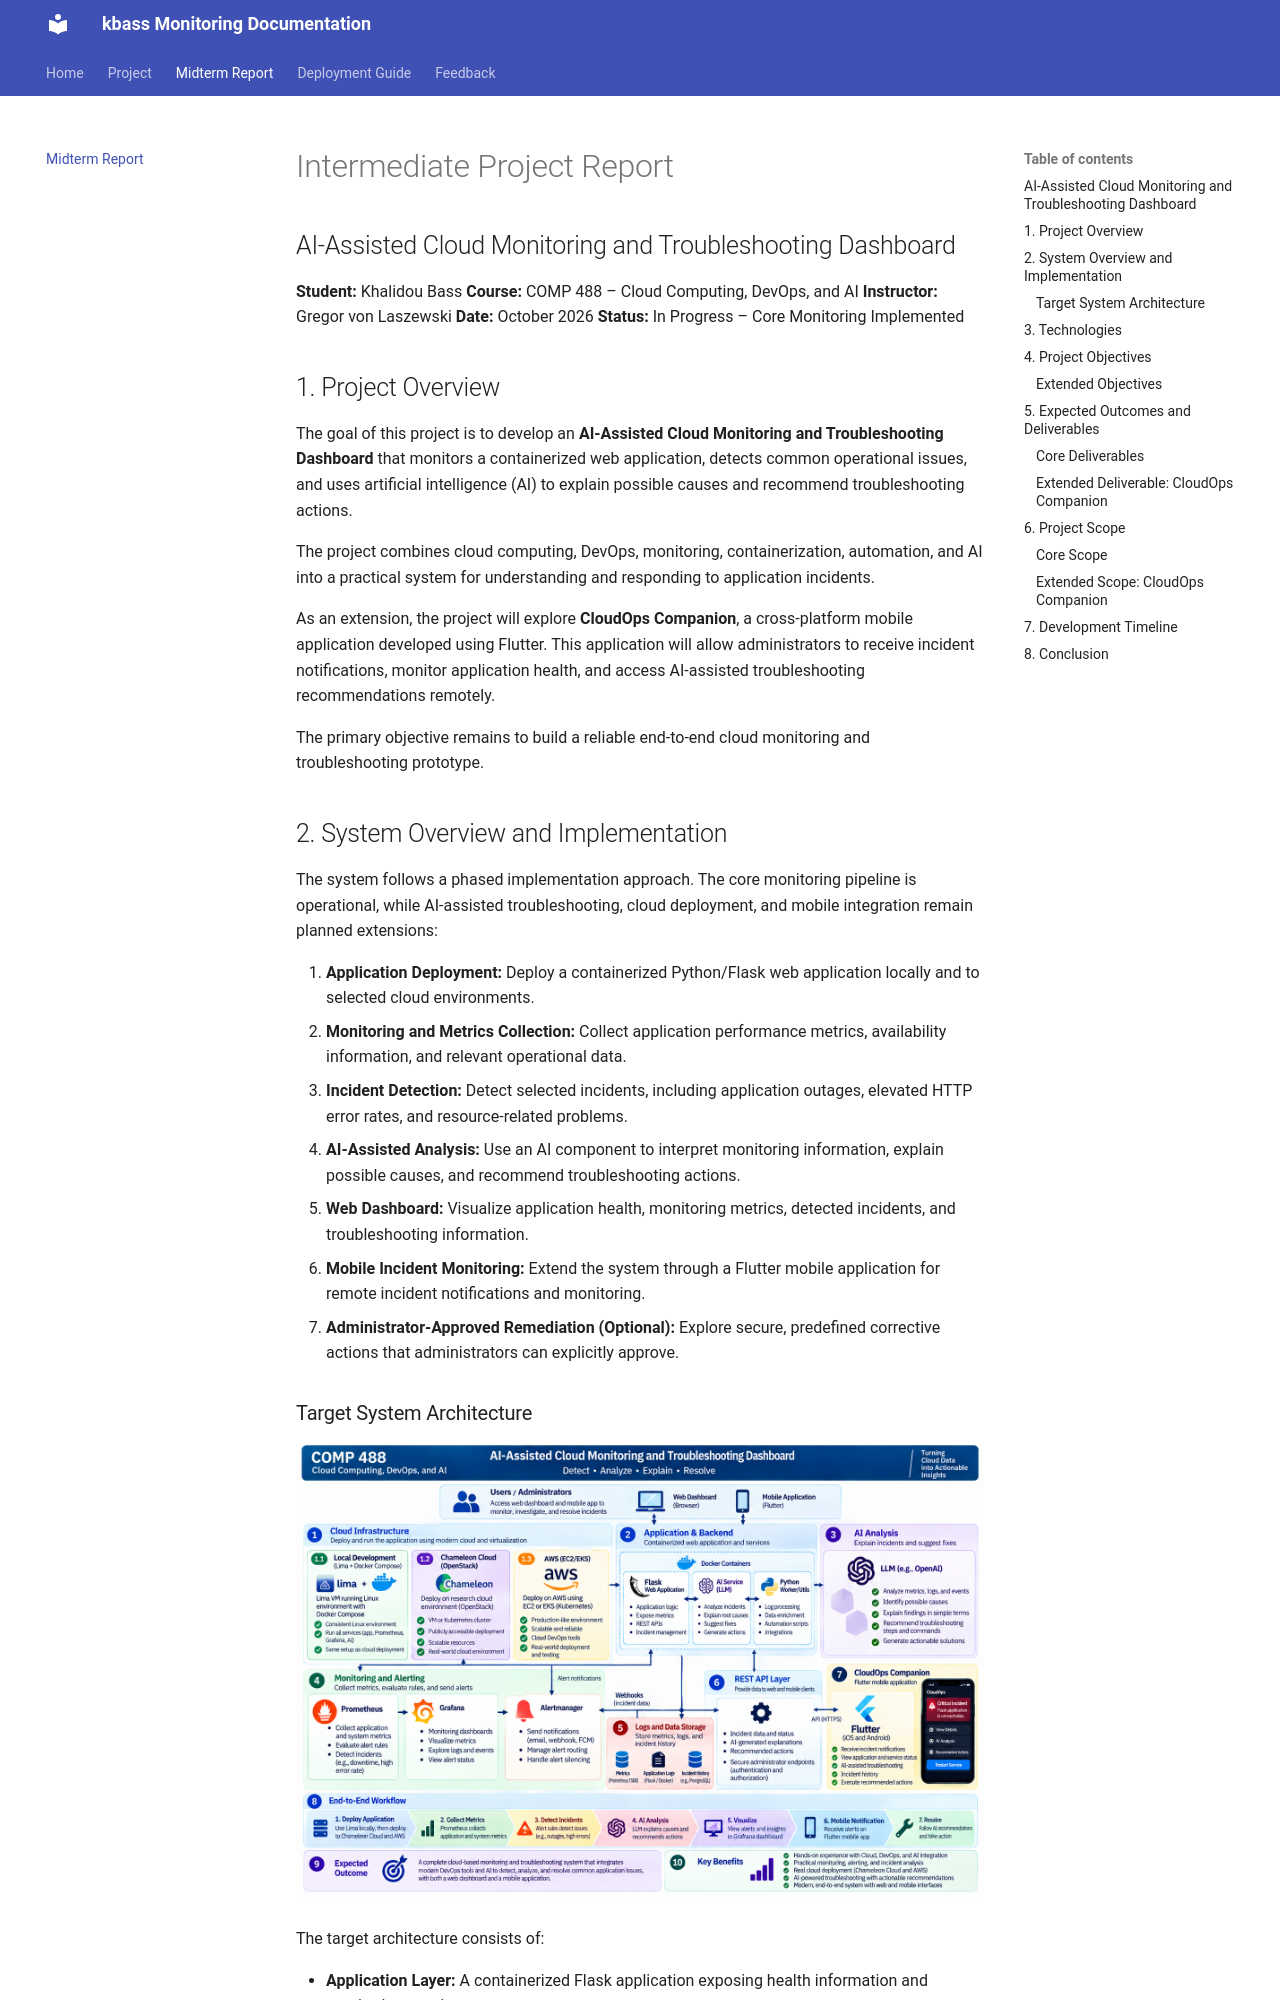

repository: cloudmesh-ai-luc/kbass · page: project/midterm/index.html · generator: mkdocs


# Intermediate Project Report

## AI-Assisted Cloud Monitoring and Troubleshooting Dashboard

**Student:** Khalidou Bass
**Course:** COMP 488 – Cloud Computing, DevOps, and AI
**Instructor:** Gregor von Laszewski
**Date:** October 2026
**Status:** In Progress – Core Monitoring Implemented

## 1. Project Overview

The goal of this project is to develop an **AI-Assisted Cloud Monitoring and Troubleshooting Dashboard** that monitors a containerized web application, detects common operational issues, and uses artificial intelligence (AI) to explain possible causes and recommend troubleshooting actions.

The project combines cloud computing, DevOps, monitoring, containerization, automation, and AI into a practical system for understanding and responding to application incidents.

As an extension, the project will explore **CloudOps Companion**, a cross-platform mobile application developed using Flutter. This application will allow administrators to receive incident notifications, monitor application health, and access AI-assisted troubleshooting recommendations remotely.

The primary objective remains to build a reliable end-to-end cloud monitoring and troubleshooting prototype.

## 2. System Overview and Implementation

The system follows a phased implementation approach. The core monitoring pipeline is operational, while AI-assisted troubleshooting, cloud deployment, and mobile integration remain planned extensions:

1. **Application Deployment:** Deploy a containerized Python/Flask web application locally and to selected cloud environments.
2. **Monitoring and Metrics Collection:** Collect application performance metrics, availability information, and relevant operational data.
3. **Incident Detection:** Detect selected incidents, including application outages, elevated HTTP error rates, and resource-related problems.
4. **AI-Assisted Analysis:** Use an AI component to interpret monitoring information, explain possible causes, and recommend troubleshooting actions.
5. **Web Dashboard:** Visualize application health, monitoring metrics, detected incidents, and troubleshooting information.
6. **Mobile Incident Monitoring:** Extend the system through a Flutter mobile application for remote incident notifications and monitoring.
7. **Administrator-Approved Remediation (Optional):** Explore secure, predefined corrective actions that administrators can explicitly approve.
